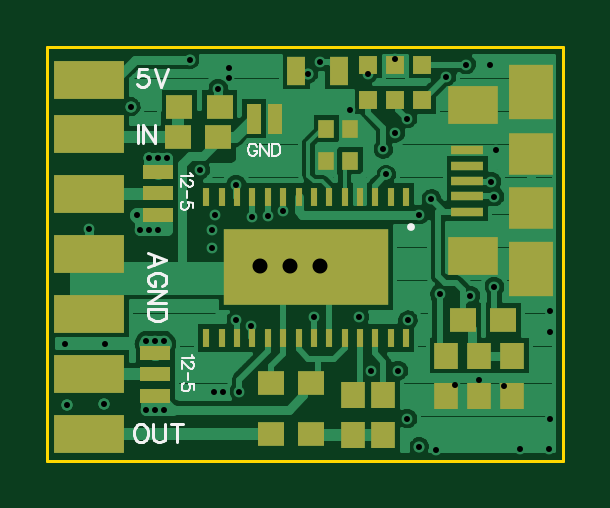
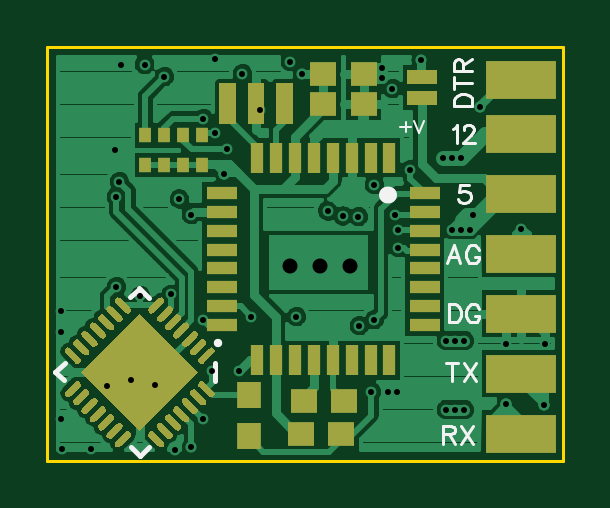
Circuit board: 8 layer files. Board 21.8 x 17.5 mm.
- bottom_copper: MinimOSD_MK2.GBL (29859 bytes)
- bottom_silk: MinimOSD_MK2.GBO (2364 bytes)
- bottom_mask: MinimOSD_MK2.GBS (7928 bytes)
- outline: MinimOSD_MK2.GKO (186 bytes)
- top_copper: MinimOSD_MK2.GTL (21866 bytes)
- top_silk: MinimOSD_MK2.GTO (2876 bytes)
- top_mask: MinimOSD_MK2.GTS (1430 bytes)
- drill: MinimOSD_MK2.xln (1321 bytes)

=== bottom_copper: MinimOSD_MK2.GBL (29859 bytes, source omitted) ===
=== bottom_silk: MinimOSD_MK2.GBO ===
G04 DipTrace Beta 2.3.5.2*
%INMinimOSD_MK2.GBO*%
%MOIN*%
%ADD21C,0.014*%
%ADD22O,0.03X0.028*%
%ADD23C,0.008*%
%ADD50C,0.0046*%
%ADD51C,0.0031*%
%FSLAX44Y44*%
G04*
G70*
G90*
G75*
G01*
%LNBottom BottomSilk*%
%LPD*%
D21*
X5750Y1960D3*
D22*
X2930Y4430D3*
X8310Y1630D2*
D23*
X8470Y1470D1*
Y1480D2*
X8330Y1340D1*
X6910Y230D2*
X7060Y80D1*
X7200Y220D1*
X6910Y2710D2*
X7070Y2870D1*
X7220Y2720D2*
X7090Y2850D1*
X5810Y1330D2*
Y1620D1*
X1818Y5904D2*
D50*
X1517D1*
Y6005D1*
X1531Y6048D1*
X1560Y6077D1*
X1589Y6091D1*
X1632Y6105D1*
X1704D1*
X1747Y6091D1*
X1775Y6077D1*
X1804Y6048D1*
X1818Y6005D1*
Y5904D1*
Y6298D2*
X1517D1*
X1818Y6198D2*
Y6399D1*
X1675Y6491D2*
Y6620D1*
X1689Y6664D1*
X1704Y6678D1*
X1732Y6692D1*
X1761D1*
X1789Y6678D1*
X1804Y6664D1*
X1818Y6620D1*
Y6491D1*
X1517D1*
X1675Y6592D2*
X1517Y6692D1*
X1844Y5532D2*
X1815Y5546D1*
X1772Y5589D1*
Y5288D1*
X1665Y5518D2*
Y5532D1*
X1650Y5561D1*
X1636Y5575D1*
X1607Y5589D1*
X1550D1*
X1521Y5575D1*
X1507Y5561D1*
X1492Y5532D1*
Y5503D1*
X1507Y5474D1*
X1536Y5432D1*
X1679Y5288D1*
X1478D1*
X1577Y4599D2*
X1720D1*
X1735Y4470D1*
X1720Y4484D1*
X1677Y4499D1*
X1634D1*
X1591Y4484D1*
X1562Y4456D1*
X1548Y4413D1*
Y4384D1*
X1562Y4341D1*
X1591Y4312D1*
X1634Y4298D1*
X1677D1*
X1720Y4312D1*
X1735Y4327D1*
X1749Y4355D1*
X1716Y3285D2*
X1831Y3587D1*
X1946Y3285D1*
X1903Y3386D2*
X1759D1*
X1408Y3515D2*
X1422Y3544D1*
X1451Y3572D1*
X1480Y3587D1*
X1537D1*
X1566Y3572D1*
X1595Y3544D1*
X1609Y3515D1*
X1623Y3472D1*
Y3400D1*
X1609Y3357D1*
X1595Y3328D1*
X1566Y3300D1*
X1537Y3285D1*
X1480D1*
X1451Y3300D1*
X1422Y3328D1*
X1408Y3357D1*
Y3400D1*
X1480D1*
X1914Y2604D2*
Y2303D1*
X1813D1*
X1770Y2317D1*
X1741Y2346D1*
X1727Y2374D1*
X1713Y2417D1*
Y2489D1*
X1727Y2532D1*
X1741Y2561D1*
X1770Y2590D1*
X1813Y2604D1*
X1914D1*
X1405Y2532D2*
X1419Y2561D1*
X1448Y2590D1*
X1477Y2604D1*
X1534D1*
X1563Y2590D1*
X1591Y2561D1*
X1606Y2532D1*
X1620Y2489D1*
Y2417D1*
X1606Y2374D1*
X1591Y2346D1*
X1563Y2317D1*
X1534Y2303D1*
X1477D1*
X1448Y2317D1*
X1419Y2346D1*
X1405Y2374D1*
Y2417D1*
X1477D1*
X1857Y1631D2*
Y1330D1*
X1957Y1631D2*
X1756D1*
X1663D2*
X1463Y1330D1*
Y1631D2*
X1663Y1330D1*
X2007Y437D2*
X1878D1*
X1835Y452D1*
X1820Y466D1*
X1806Y495D1*
Y524D1*
X1820Y552D1*
X1835Y567D1*
X1878Y581D1*
X2007D1*
Y280D1*
X1907Y437D2*
X1806Y280D1*
X1713Y581D2*
X1513Y280D1*
Y581D2*
X1713Y280D1*
X2631Y5648D2*
D51*
Y5475D1*
X2717Y5561D2*
X2545D1*
X2483Y5662D2*
X2407Y5461D1*
X2330Y5662D1*
M02*

=== bottom_mask: MinimOSD_MK2.GBS (7928 bytes, source omitted) ===
=== outline: MinimOSD_MK2.GKO ===
G04 DipTrace Beta 2.3.5.2*
%INMinimOSD_MK2.GKO*%
%MOIN*%
%ADD11C,0.0055*%
%FSLAX44Y44*%
G04*
G70*
G90*
G75*
G01*
%LNBoardOutline*%
%LPD*%
X0Y0D2*
D11*
X8600D1*
Y6900D1*
X0D1*
Y0D1*
M02*

=== top_copper: MinimOSD_MK2.GTL (21866 bytes, source omitted) ===
=== top_silk: MinimOSD_MK2.GTO ===
G04 DipTrace Beta 2.3.5.2*
%INMinimOSD_MK2.GTO*%
%MOIN*%
%ADD20C,0.013*%
%ADD50C,0.0046*%
%ADD51C,0.0031*%
%FSLAX44Y44*%
G04*
G70*
G90*
G75*
G01*
%LNTop TopSilk*%
%LPD*%
D20*
X6065Y3885D3*
X1665Y6528D2*
D50*
X1522D1*
X1508Y6399D1*
X1522Y6413D1*
X1565Y6428D1*
X1608D1*
X1651Y6413D1*
X1680Y6385D1*
X1694Y6342D1*
Y6313D1*
X1680Y6270D1*
X1651Y6241D1*
X1608Y6227D1*
X1565D1*
X1522Y6241D1*
X1508Y6256D1*
X1493Y6284D1*
X1787Y6528D2*
X1901Y6227D1*
X2016Y6528D1*
X1503Y5598D2*
Y5297D1*
X1797Y5598D2*
Y5297D1*
X1596Y5598D1*
Y5297D1*
X1529Y608D2*
X1501Y594D1*
X1472Y565D1*
X1457Y537D1*
X1443Y494D1*
Y422D1*
X1457Y379D1*
X1472Y350D1*
X1501Y321D1*
X1529Y307D1*
X1587D1*
X1615Y321D1*
X1644Y350D1*
X1658Y379D1*
X1673Y422D1*
Y494D1*
X1658Y537D1*
X1644Y565D1*
X1615Y594D1*
X1587Y608D1*
X1529D1*
X1765D2*
Y393D1*
X1780Y350D1*
X1808Y321D1*
X1851Y307D1*
X1880D1*
X1923Y321D1*
X1952Y350D1*
X1966Y393D1*
Y608D1*
X2159D2*
Y307D1*
X2059Y608D2*
X2260D1*
X2404Y1766D2*
D51*
X2413Y1747D1*
X2442Y1718D1*
X2241D1*
X2394Y1647D2*
X2404D1*
X2423Y1637D1*
X2432Y1628D1*
X2442Y1608D1*
Y1570D1*
X2432Y1551D1*
X2423Y1542D1*
X2404Y1532D1*
X2385D1*
X2365Y1542D1*
X2337Y1561D1*
X2241Y1656D1*
Y1522D1*
X2342Y1461D2*
Y1350D1*
X2442Y1173D2*
Y1269D1*
X2356Y1278D1*
X2365Y1269D1*
X2375Y1240D1*
Y1212D1*
X2365Y1183D1*
X2346Y1164D1*
X2318Y1154D1*
X2299D1*
X2270Y1164D1*
X2251Y1183D1*
X2241Y1212D1*
Y1240D1*
X2251Y1269D1*
X2260Y1278D1*
X2279Y1288D1*
X2384Y4796D2*
X2393Y4777D1*
X2422Y4748D1*
X2221D1*
X2374Y4677D2*
X2384D1*
X2403Y4667D1*
X2412Y4658D1*
X2422Y4638D1*
Y4600D1*
X2412Y4581D1*
X2403Y4572D1*
X2384Y4562D1*
X2365D1*
X2345Y4572D1*
X2317Y4591D1*
X2221Y4686D1*
Y4552D1*
X2322Y4491D2*
Y4380D1*
X2422Y4203D2*
Y4299D1*
X2336Y4308D1*
X2345Y4299D1*
X2355Y4270D1*
Y4242D1*
X2345Y4213D1*
X2326Y4194D1*
X2298Y4184D1*
X2279D1*
X2250Y4194D1*
X2231Y4213D1*
X2221Y4242D1*
Y4270D1*
X2231Y4299D1*
X2240Y4308D1*
X2259Y4318D1*
X1683Y3222D2*
D50*
X1984Y3337D1*
X1683Y3452D1*
X1783Y3409D2*
Y3265D1*
X1913Y2914D2*
X1941Y2928D1*
X1970Y2957D1*
X1984Y2986D1*
Y3043D1*
X1970Y3072D1*
X1941Y3101D1*
X1913Y3115D1*
X1870Y3129D1*
X1798D1*
X1755Y3115D1*
X1726Y3101D1*
X1698Y3072D1*
X1683Y3043D1*
Y2986D1*
X1698Y2957D1*
X1726Y2928D1*
X1755Y2914D1*
X1798D1*
Y2986D1*
X1984Y2621D2*
X1683D1*
X1984Y2822D1*
X1683D1*
X1984Y2528D2*
X1683D1*
Y2428D1*
X1698Y2384D1*
X1726Y2356D1*
X1755Y2341D1*
X1798Y2327D1*
X1870D1*
X1913Y2341D1*
X1941Y2356D1*
X1970Y2384D1*
X1984Y2428D1*
Y2528D1*
X3489Y5234D2*
D51*
X3479Y5253D1*
X3460Y5273D1*
X3441Y5282D1*
X3403D1*
X3384Y5273D1*
X3365Y5253D1*
X3355Y5234D1*
X3345Y5206D1*
Y5158D1*
X3355Y5129D1*
X3365Y5110D1*
X3384Y5091D1*
X3403Y5081D1*
X3441D1*
X3460Y5091D1*
X3479Y5110D1*
X3489Y5129D1*
Y5158D1*
X3441D1*
X3685Y5282D2*
Y5081D1*
X3551Y5282D1*
Y5081D1*
X3746Y5282D2*
Y5081D1*
X3813D1*
X3842Y5091D1*
X3861Y5110D1*
X3871Y5129D1*
X3880Y5158D1*
Y5206D1*
X3871Y5234D1*
X3861Y5253D1*
X3842Y5273D1*
X3813Y5282D1*
X3746D1*
M02*

=== top_mask: MinimOSD_MK2.GTS ===
G04 DipTrace Beta 2.3.5.2*
%INMinimOSD_MK2.GTS*%
%MOIN*%
%ADD24R,0.1181X0.063*%
%ADD25R,0.05X0.025*%
%ADD28R,0.0394X0.0433*%
%ADD29R,0.0433X0.0394*%
%ADD30R,0.0315X0.0315*%
%ADD31R,0.0315X0.0472*%
%ADD32R,0.025X0.05*%
%ADD35R,0.0118X0.0315*%
%ADD36R,0.2756X0.126*%
%ADD38R,0.0531X0.0157*%
%ADD39R,0.0827X0.063*%
%ADD40R,0.0748X0.0906*%
%ADD41R,0.0748X0.0709*%
%ADD42R,0.0276X0.0295*%
%FSLAX44Y44*%
G04*
G70*
G90*
G75*
G01*
%LNTopMask*%
%LPD*%
D24*
X700Y6350D3*
D25*
X1800Y1800D3*
Y1446D3*
Y1083D3*
X1850Y4817D3*
Y4462D3*
Y4100D3*
D24*
X700Y2450D3*
Y1450D3*
Y450D3*
Y3450D3*
Y4450D3*
Y5450D3*
D29*
X2200Y5900D3*
X2869D3*
X4400Y1300D3*
X3731D3*
D28*
X5600Y1100D3*
Y431D3*
X5100Y1100D3*
Y431D3*
X6650Y1750D3*
Y1081D3*
X7750Y1750D3*
Y1081D3*
X7200Y1750D3*
Y1081D3*
D30*
X6250Y6600D3*
Y6009D3*
X5350Y6600D3*
Y6009D3*
X5800Y6600D3*
Y6009D3*
D31*
X4150Y6500D3*
X4859D3*
D32*
X3800Y5700D3*
X3446D3*
D35*
X2650Y4400D3*
X2906D3*
X3162D3*
X3418D3*
X3674D3*
X3930D3*
X4185D3*
X4441D3*
X4697D3*
X4953D3*
X5209D3*
X5465D3*
X5721D3*
X5977D3*
Y2038D3*
X5721D3*
X5465D3*
X5209D3*
X4953D3*
X4697D3*
X4441D3*
X4185D3*
X3930D3*
X3674D3*
X3418D3*
X3162D3*
X2906D3*
X2650D3*
D36*
X4313Y3219D3*
D38*
X7000Y4150D3*
Y4406D3*
Y4662D3*
Y4918D3*
Y5174D3*
D39*
X7089Y3402D3*
Y5922D3*
D40*
X8053Y3185D3*
Y6138D3*
D41*
Y4209D3*
Y5115D3*
D42*
X4650Y5000D3*
Y5531D3*
X5044D3*
Y5000D3*
D29*
X2850Y5400D3*
X2181D3*
X4400Y450D3*
X3731D3*
X7600Y2350D3*
X6931D3*
M02*

=== drill: MinimOSD_MK2.xln (1321 bytes, source withheld) ===
